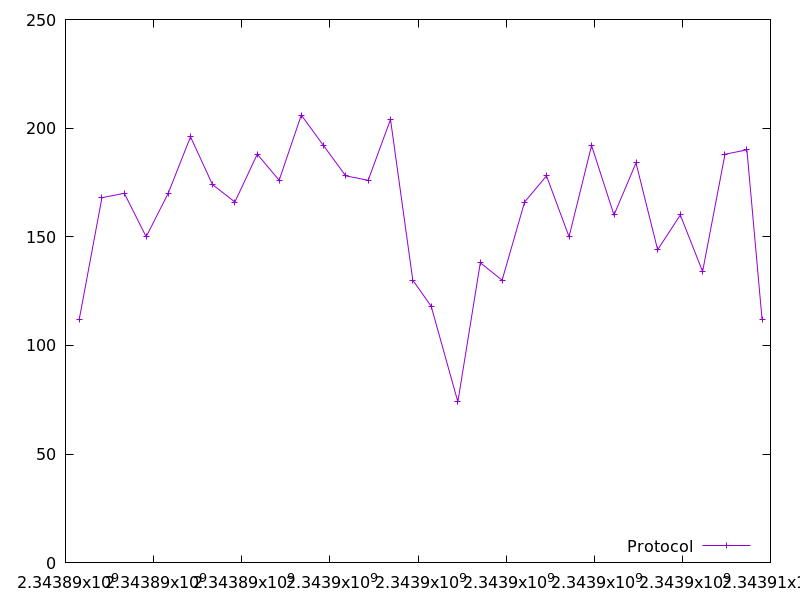

Source data for this figure (header and first rows):
2343890311.816855, 112.0
2343890827, 168.0
2343891334, 170.0
2343891831, 150.0
2343892331, 170.0
2343892837, 196.0
2343893336, 174.0
2343893845, 166.0
2343894352, 188.0
2343894849, 176.0
2343895352, 206.0
2343895854, 192.0
2343896360, 178.0
2343896871, 176.0
2343897376, 204.0
2343897883, 130.0
2343898300, 118.0
2343898906, 74.0
2343899414, 138.0
2343899909, 130.0
2343900420, 166.0
2343900918, 178.0
2343901429, 150.0
2343901940, 192.0
2343902449, 160.0
2343902949, 184.0
2343903440, 144.0
2343903953, 160.0
2343904461, 134.0
2343904968, 188.0
2343905466, 190.0
2343905810, 112.0
